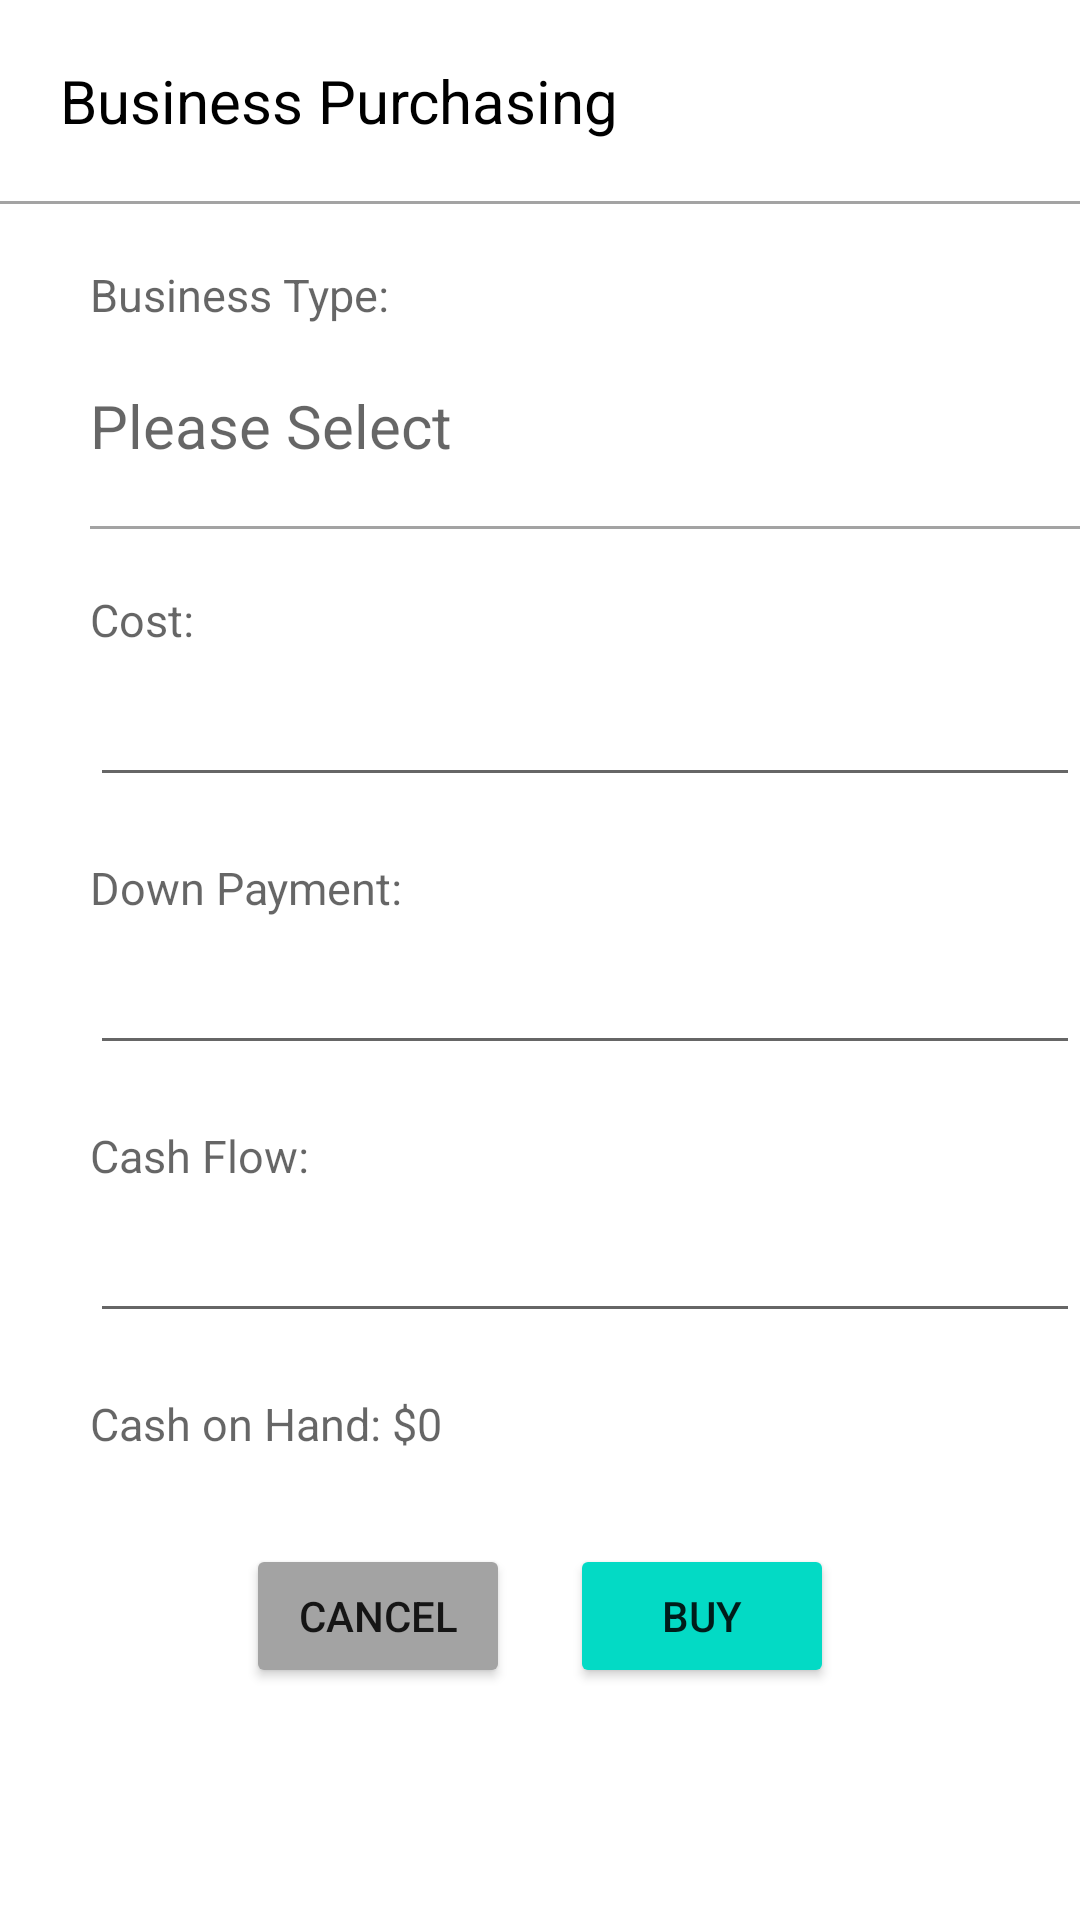

Android layout source for this screen:
<!-- AndroidManifest.xml: application theme Theme.CashFlowApp -->
<!-- res/layout/activity_business_buy_page.xml -->
<?xml version="1.0" encoding="utf-8"?>

<LinearLayout xmlns:android="http://schemas.android.com/apk/res/android"
    xmlns:app="http://schemas.android.com/apk/res-auto"
    xmlns:tools="http://schemas.android.com/tools"
    android:layout_width="match_parent"
    android:layout_height="match_parent"
    android:orientation="vertical"
    tools:context=".BusinessBuyPage">

    <TextView
        android:layout_width="match_parent"
        android:layout_height="wrap_content"
        android:layout_marginLeft="20dp"
        android:layout_marginTop="20dp"
        android:text="Business Purchasing"
        android:textColor="@color/black"
        android:textSize="20dp" />

    <View
        android:layout_width="wrap_content"
        android:layout_height="1dp"
        android:layout_marginTop="20dp"
        android:background="@color/grey" />

    <TextView
        android:layout_width="match_parent"
        android:layout_height="wrap_content"
        android:layout_marginLeft="30dp"
        android:layout_marginTop="20dp"
        android:textColor="#462C67"
        android:hint="Business Type:"
        android:textSize="15dp" />

    <TextView
        android:id="@+id/businessTypeTV"
        android:layout_width="match_parent"
        android:layout_height="wrap_content"
        android:layout_marginLeft="30dp"
        android:layout_marginTop="20dp"
        android:ems="10"
        android:inputType="text"
        android:hint="Please Select"
        android:textSize="20dp" />

    <View
        android:layout_width="wrap_content"
        android:layout_height="1dp"
        android:layout_marginTop="20dp"
        android:layout_marginLeft="30dp"
        android:background="@color/grey" />

    <TextView
        android:layout_width="match_parent"
        android:layout_height="wrap_content"
        android:layout_marginLeft="30dp"
        android:layout_marginTop="20dp"
        android:textColor="#462C67"
        android:hint="Cost:"
        android:textSize="15dp" />

    <EditText
        android:id="@+id/businessCostTV"
        android:layout_width="match_parent"
        android:layout_height="wrap_content"
        android:layout_marginLeft="30dp"
        android:layout_marginTop="5dp"
        android:ems="10"
        android:inputType="number"
        android:textSize="20dp" />

    <TextView
        android:layout_width="match_parent"
        android:layout_height="wrap_content"
        android:layout_marginLeft="30dp"
        android:layout_marginTop="20dp"
        android:textColor="#462C67"
        android:hint="Down Payment:"
        android:textSize="15dp" />

    <EditText
        android:id="@+id/businessDownPaymentTV"
        android:layout_width="match_parent"
        android:layout_height="wrap_content"
        android:layout_marginLeft="30dp"
        android:layout_marginTop="5dp"
        android:ems="10"
        android:inputType="number"
        android:textSize="20dp" />

    <TextView
        android:layout_width="match_parent"
        android:layout_height="wrap_content"
        android:layout_marginLeft="30dp"
        android:layout_marginTop="20dp"
        android:textColor="#462C67"
        android:hint="Cash Flow:"
        android:textSize="15dp" />

    <EditText
        android:id="@+id/businessCashFlowTV"
        android:layout_width="match_parent"
        android:layout_height="wrap_content"
        android:layout_marginLeft="30dp"
        android:layout_marginTop="5dp"
        android:ems="10"
        android:inputType="numberSigned"
        android:textSize="20dp" />

    <TextView
        android:id="@+id/businessCashOnHandLabel"
        android:layout_width="match_parent"
        android:layout_height="wrap_content"
        android:layout_marginLeft="30dp"
        android:layout_marginTop="20dp"
        android:textColor="#462C67"
        android:hint="Cash on Hand: $0"
        android:textSize="15dp" />

    <LinearLayout
        android:layout_width="match_parent"
        android:layout_height="wrap_content"
        android:layout_marginTop="20dp"
        android:gravity="center"
        android:orientation="horizontal">

        <Button
            android:id="@+id/business_buy_cancel"
            android:layout_width="wrap_content"
            android:layout_height="wrap_content"
            android:layout_margin="10dp"
            android:text="Cancel"
            android:backgroundTint="@color/grey"/>

        <Button
            android:id="@+id/business_buy_button"
            android:layout_width="wrap_content"
            android:layout_height="wrap_content"
            android:layout_margin="10dp"
            android:text="Buy"
            android:backgroundTint="@color/teal_200"/>

    </LinearLayout>
</LinearLayout>
<!-- resources referenced by this layout -->
<resources>
  <color name="black">#FF000000</color>
  <color name="grey">#A3A3A3</color>
  <color name="teal_200">#FF03DAC5</color>
  <style name="Theme.CashFlowApp" parent="Theme.MaterialComponents.DayNight.DarkActionBar">
          
          <item name="colorPrimary">@color/purple_500</item>
          <item name="colorPrimaryVariant">@color/purple_700</item>
          <item name="colorOnPrimary">@color/white</item>
          
          <item name="colorSecondary">@color/teal_200</item>
          <item name="colorSecondaryVariant">@color/teal_700</item>
          <item name="colorOnSecondary">@color/black</item>
          
          <item name="android:statusBarColor" tools:targetApi="l">?attr/colorPrimaryVariant</item>
          
      </style>
  <color name="purple_500">#FF6200EE</color>
  <color name="purple_700">#FF3700B3</color>
  <color name="white">#FFFFFFFF</color>
  <color name="teal_700">#FF018786</color>
</resources>
